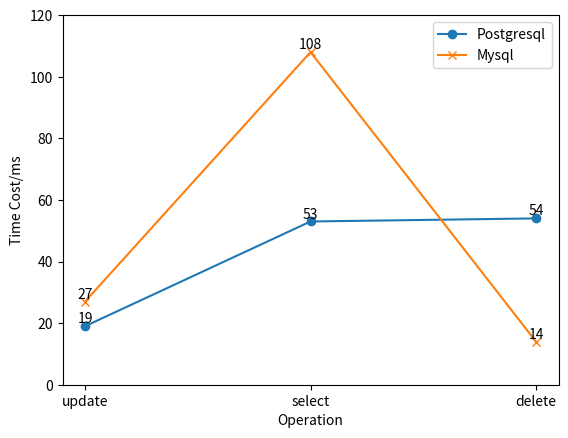

This figure's Python source:
import matplotlib.pyplot as plt

x = ['update', 'select', 'delete']  #1. update 2.select 3.delete
a = [19, 53, 54]  # postgresql
b = [27, 108, 14]  # mysql


plt.plot(x, a, label='Postgresql', marker='o')
plt.plot(x, b, label='Mysql', marker='x')

for i, j in zip(x, a):
    plt.text(i, j + 0.1, "%d" % j, ha="center", va="bottom", fontsize=10)
for i, j in zip(x, b):
    plt.text(i, j + 0.1, "%d" % j, ha="center", va="bottom", fontsize=10)

plt.ylim(0, 120)

plt.xlabel("Operation")
plt.ylabel("Time Cost/ms")
plt.title("")
plt.legend()
plt.show()
